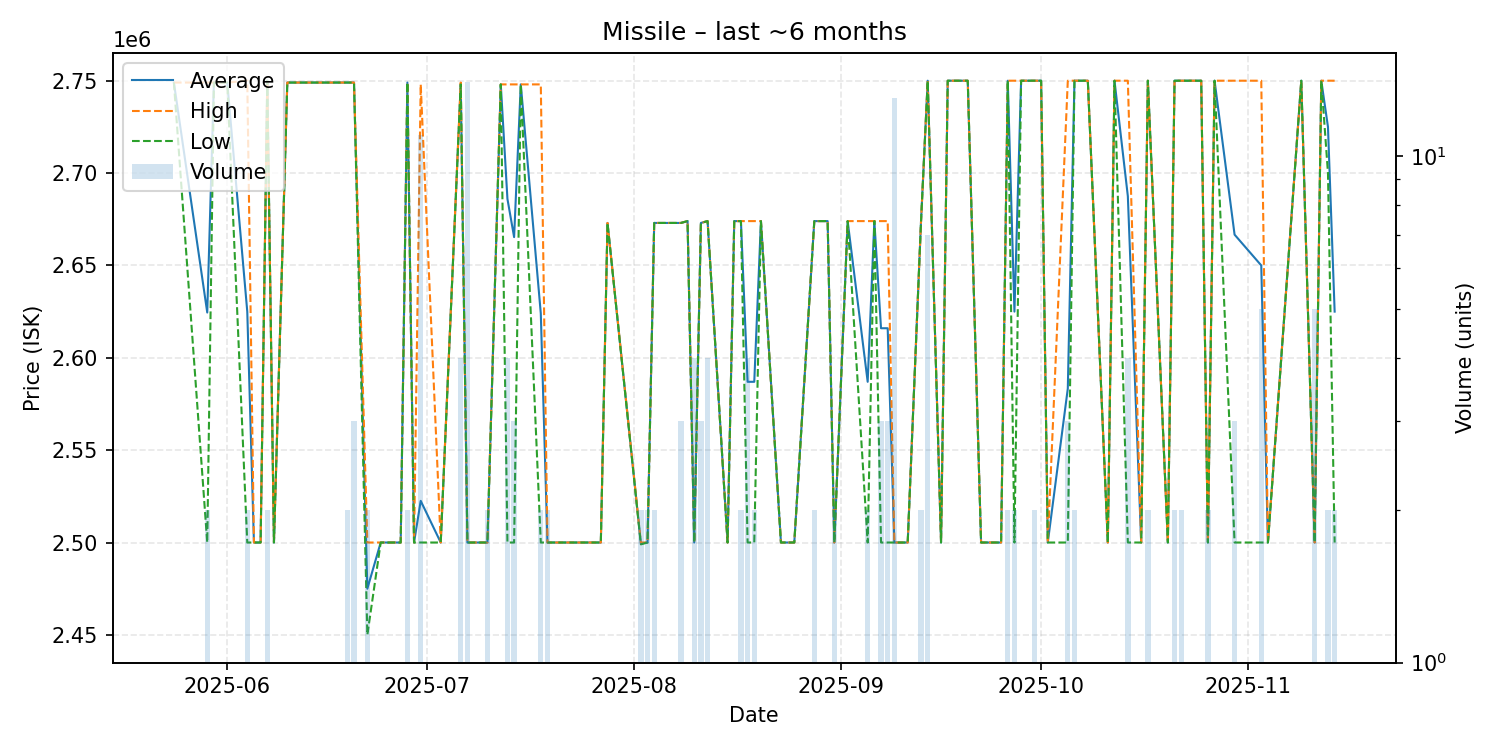

Values plotted in this chart, from the file beside it:
date, average, highest, lowest, order_count, volume
2025-05-24, 2749000, 2749000, 2749000, 1, 1
2025-05-29, 2624500, 2749000, 2500000, 2, 2
2025-05-30, 2749000, 2749000, 2749000, 1, 1
2025-05-31, 2749000, 2749000, 2749000, 1, 1
2025-06-01, 2749000, 2749000, 2749000, 1, 1
2025-06-04, 2625000, 2750000, 2500000, 2, 2
2025-06-05, 2500000, 2500000, 2500000, 1, 1
2025-06-06, 2500000, 2500000, 2500000, 1, 1
2025-06-07, 2750000, 2750000, 2750000, 2, 2
2025-06-08, 2500000, 2500000, 2500000, 1, 1
2025-06-10, 2749000, 2749000, 2749000, 1, 1
2025-06-19, 2749000, 2749000, 2749000, 2, 2
2025-06-20, 2749000, 2749000, 2749000, 3, 3
2025-06-22, 2475000, 2500000, 2450000, 2, 2
2025-06-24, 2500000, 2500000, 2500000, 1, 1
2025-06-26, 2500000, 2500000, 2500000, 1, 1
2025-06-27, 2500000, 2500000, 2500000, 1, 1
2025-06-28, 2749000, 2749000, 2749000, 2, 2
2025-06-29, 2500000, 2500000, 2500000, 1, 1
2025-06-30, 2522545, 2748000, 2500000, 2, 11
2025-07-03, 2500000, 2500000, 2500000, 1, 1
2025-07-06, 2748250, 2749000, 2748000, 2, 4
2025-07-07, 2500000, 2500000, 2500000, 1, 14
2025-07-10, 2500000, 2500000, 2500000, 2, 2
2025-07-12, 2748000, 2748000, 2748000, 1, 1
2025-07-13, 2686000, 2748000, 2500000, 3, 4
2025-07-14, 2665333, 2748000, 2500000, 2, 3
2025-07-15, 2748000, 2748000, 2748000, 1, 1
2025-07-18, 2624000, 2748000, 2500000, 2, 2
2025-07-19, 2500000, 2500000, 2500000, 2, 2
2025-07-21, 2500000, 2500000, 2500000, 1, 1
2025-07-27, 2500000, 2500000, 2500000, 1, 1
2025-07-28, 2673000, 2673000, 2673000, 1, 1
2025-08-02, 2499500, 2500000, 2499000, 2, 2
2025-08-03, 2500000, 2500000, 2500000, 2, 2
2025-08-04, 2673000, 2673000, 2673000, 2, 2
2025-08-08, 2673000, 2673000, 2673000, 2, 3
2025-08-09, 2674000, 2674000, 2674000, 1, 1
2025-08-10, 2500000, 2500000, 2500000, 1, 4
2025-08-11, 2673000, 2673000, 2673000, 2, 3
2025-08-12, 2674000, 2674000, 2674000, 4, 4
2025-08-15, 2500000, 2500000, 2500000, 1, 1
2025-08-16, 2674000, 2674000, 2674000, 1, 1
2025-08-17, 2674000, 2674000, 2674000, 2, 2
2025-08-18, 2587000, 2674000, 2500000, 4, 4
2025-08-19, 2587000, 2674000, 2500000, 2, 2
2025-08-20, 2674000, 2674000, 2674000, 1, 1
2025-08-23, 2500000, 2500000, 2500000, 1, 1
2025-08-25, 2500000, 2500000, 2500000, 1, 1
2025-08-28, 2674000, 2674000, 2674000, 2, 2
2025-08-29, 2674000, 2674000, 2674000, 1, 1
2025-08-30, 2674000, 2674000, 2674000, 1, 1
2025-08-31, 2500000, 2500000, 2500000, 1, 2
2025-09-02, 2674000, 2674000, 2674000, 1, 1
2025-09-05, 2587000, 2674000, 2500000, 2, 2
2025-09-06, 2674000, 2674000, 2674000, 1, 1
2025-09-07, 2616000, 2674000, 2500000, 3, 3
2025-09-08, 2616000, 2674000, 2500000, 3, 3
2025-09-09, 2500000, 2500000, 2500000, 1, 13
2025-09-10, 2500000, 2500000, 2500000, 1, 1
... 38 more rows
